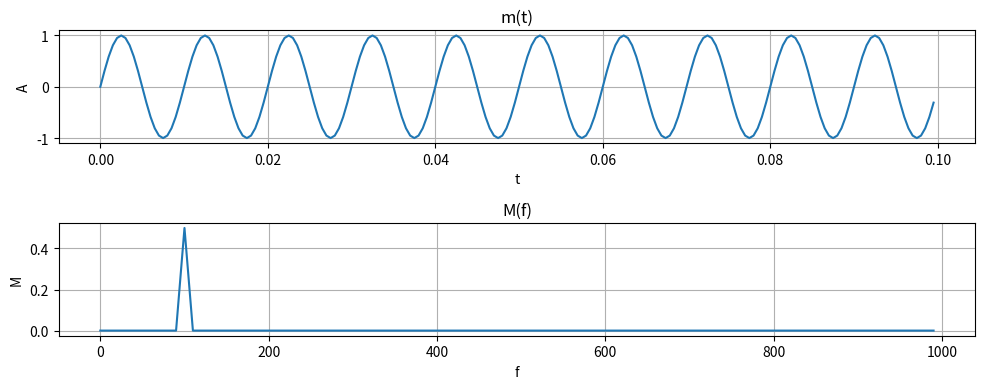

Generate this figure with matplotlib:
import numpy as np
import matplotlib.pyplot as plt

fs = 2000            # Frecuencia de muestreo en Hz
T = 0.1              # Duración total en segundos
f_m = 100            # Frecuencia de la señal mensaje (Hz)

t = np.linspace(0, T, int(fs*T), endpoint=False) 
m_t = np.sin(2 * np.pi * f_m * t)       

# Señal en dominio del tiempo
plt.figure(figsize=(10, 4))
plt.subplot(2, 1, 1)
plt.plot(t, m_t)
plt.title("m(t)")
plt.xlabel("t")
plt.ylabel("A")
plt.grid(True)


# Obtengo la transformada de Fourier para tener el mensaje en dominio de frecuencia.
M_f = np.fft.fft(m_t)
M_f = np.abs(M_f) / len(m_t)            # Magnitud normalizada
freqs = np.fft.fftfreq(len(m_t), 1/fs)  # Vector de frecuencias

# Nos quedamos con la parte positiva
half = len(m_t) // 2
plt.subplot(2, 1, 2)
plt.plot(freqs[:half], M_f[:half])
plt.title("M(f)")
plt.xlabel("f")
plt.ylabel("M")
plt.grid(True)

plt.tight_layout()
plt.show()